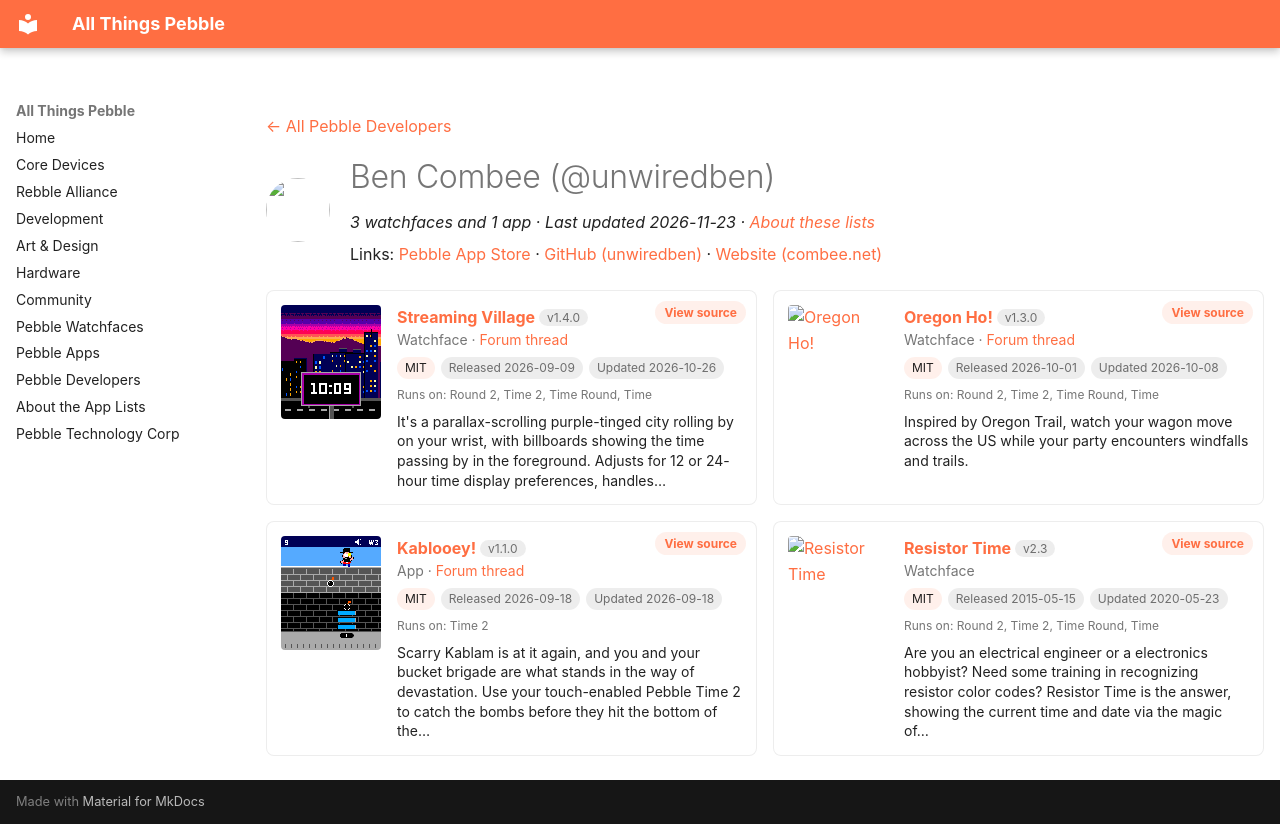

repository: saltedlolly/all-things-pebble · page: developers/ben-combee-unwiredben.html · generator: mkdocs

---
title: "Ben Combee (@unwiredben)"
hide:
  - toc
---

<!-- Generated by scripts/update_app_directory.py: do not edit by hand -->
[← All Pebble Developers](../developers.md)

<div class="dev-header" markdown>
<img class="dev-avatar" src="https://github.com/unwiredben.png?size=128" alt="" width="64" height="64" loading="lazy" onerror="this.remove()">
<div class="dev-intro" markdown>

# Ben Combee (@unwiredben)

*3 watchfaces and 1 app · Last updated 2026-11-23 · [About these lists](../about-app-lists.md)*

Links: [Pebble App Store](https://apps.repebble.com/apps/dev/ben-combee-unwiredben_551338e88630986002000039) · [GitHub (unwiredben)](https://github.com/unwiredben) · [Website (combee.net)](https://www.combee.net/)

</div>
</div>

<div class="dev-controls" data-search-exclude hidden>
<div class="dev-filter" role="group" aria-label="Show"><button type="button" data-filter="all" aria-pressed="true">All <span>4</span></button><button type="button" data-filter="watchface" aria-pressed="false">Watchfaces <span>3</span></button><button type="button" data-filter="watchapp" aria-pressed="false">Apps <span>1</span></button></div>
<label class="dev-sort">Sort by <select><option value="updated">Recently updated</option><option value="released">Newest release</option><option value="title">A–Z</option></select></label>
</div>

<div class="app-grid dev-apps" data-search-exclude>
<div class="app-card" data-type="watchface" data-title="streaming village" data-released="2026-09-09" data-updated="2026-10-26">
<a class="app-shot" href="https://apps.repebble.com/08dcdb573df44de99a9978ed" data-search-exclude><img src="../images/apps/08dcdb573df44de99a9978ed.gif" alt="Streaming Village" loading="lazy"></a>
<div class="app-info">
<h2 class="app-name" id="app-08dcdb573df44de99a9978ed"><a href="https://apps.repebble.com/08dcdb573df44de99a9978ed">Streaming Village</a> <span class="app-version" title="Latest version" data-search-exclude>v1.4.0</span></h2>
<a class="app-source" href="https://github.com/unwiredben/streamingvillage-for-pebble" title="Source code" data-search-exclude>View source</a>
<div class="app-dev">Watchface · <a href="https://forum.rebble.io/t/1347" title="Discuss this app on the Rebble forum" data-search-exclude>Forum thread</a></div>
<div class="app-tags" data-search-exclude><span class="app-licence" title="Licence">MIT</span> <span title="First published in the app store">Released 2026-09-09</span> <span title="Latest release in the app store">Updated 2026-10-26</span></div>
<div class="app-watches" title="Supported watches" data-search-exclude>Runs on: Round 2, Time 2, Time Round, Time</div>
<p class="app-desc">It&#x27;s a parallax-scrolling purple-tinged city rolling by on your wrist, with billboards showing the time passing by in the foreground. Adjusts for 12 or 24-hour time display preferences, handles…</p>
</div>
</div>
<div class="app-card" data-type="watchface" data-title="oregon ho!" data-released="2026-10-01" data-updated="2026-10-08">
<a class="app-shot" href="https://apps.repebble.com/5956db8bf1aa4474af893ed3" data-search-exclude><img src="../images/apps/5956db8bf1aa4474af893ed3.gif" alt="Oregon Ho!" loading="lazy"></a>
<div class="app-info">
<h2 class="app-name" id="app-5956db8bf1aa4474af893ed3"><a href="https://apps.repebble.com/5956db8bf1aa4474af893ed3">Oregon Ho!</a> <span class="app-version" title="Latest version" data-search-exclude>v1.3.0</span></h2>
<a class="app-source" href="https://github.com/unwiredben/oregon-ho-for-pebble" title="Source code" data-search-exclude>View source</a>
<div class="app-dev">Watchface · <a href="https://forum.rebble.io/t/1394" title="Discuss this app on the Rebble forum" data-search-exclude>Forum thread</a></div>
<div class="app-tags" data-search-exclude><span class="app-licence" title="Licence">MIT</span> <span title="First published in the app store">Released 2026-10-01</span> <span title="Latest release in the app store">Updated 2026-10-08</span></div>
<div class="app-watches" title="Supported watches" data-search-exclude>Runs on: Round 2, Time 2, Time Round, Time</div>
<p class="app-desc">Inspired by Oregon Trail, watch your wagon move across the US while your party encounters windfalls and trails.</p>
</div>
</div>
<div class="app-card" data-type="watchapp" data-title="kablooey!" data-released="2026-09-18" data-updated="2026-09-18">
<a class="app-shot" href="https://apps.repebble.com/1e6c5bbde96f4e6ca3497194" data-search-exclude><img src="../images/apps/1e6c5bbde96f4e6ca3497194.gif" alt="Kablooey!" loading="lazy"></a>
<div class="app-info">
<h2 class="app-name" id="app-1e6c5bbde96f4e6ca3497194"><a href="https://apps.repebble.com/1e6c5bbde96f4e6ca3497194">Kablooey!</a> <span class="app-version" title="Latest version" data-search-exclude>v1.1.0</span></h2>
<a class="app-source" href="https://github.com/unwiredben/kablooey-for-pebble" title="Source code" data-search-exclude>View source</a>
<div class="app-dev">App · <a href="https://forum.rebble.io/t/1368" title="Discuss this app on the Rebble forum" data-search-exclude>Forum thread</a></div>
<div class="app-tags" data-search-exclude><span class="app-licence" title="Licence">MIT</span> <span title="First published in the app store">Released 2026-09-18</span> <span title="Latest release in the app store">Updated 2026-09-18</span></div>
<div class="app-watches" title="Supported watches" data-search-exclude>Runs on: Time 2</div>
<p class="app-desc">Scarry Kablam is at it again, and you and your bucket brigade are what stands in the way of devastation. Use your touch-enabled Pebble Time 2 to catch the bombs before they hit the bottom of the…</p>
</div>
</div>
<div class="app-card" data-type="watchface" data-title="resistor time" data-released="2015-05-15" data-updated="2020-05-23">
<a class="app-shot" href="https://apps.repebble.com/55561ff444dad6e1470000df" data-search-exclude><img src="../images/apps/55561ff444dad6e1470000df.png" alt="Resistor Time" loading="lazy"></a>
<div class="app-info">
<h2 class="app-name" id="app-55561ff444dad6e1470000df"><a href="https://apps.repebble.com/55561ff444dad6e1470000df">Resistor Time</a> <span class="app-version" title="Latest version" data-search-exclude>v2.3</span></h2>
<a class="app-source" href="https://github.com/unwiredben/resistor-time" title="Source code" data-search-exclude>View source</a>
<div class="app-dev">Watchface</div>
<div class="app-tags" data-search-exclude><span class="app-licence" title="Licence">MIT</span> <span title="First published in the app store">Released 2015-05-15</span> <span title="Latest release in the app store">Updated 2020-05-23</span></div>
<div class="app-watches" title="Supported watches" data-search-exclude>Runs on: Round 2, Time 2, Time Round, Time</div>
<p class="app-desc">Are you an electrical engineer or a electronics hobbyist? Need some training in recognizing resistor color codes? Resistor Time is the answer, showing the current time and date via the magic of…</p>
</div>
</div>
</div>
